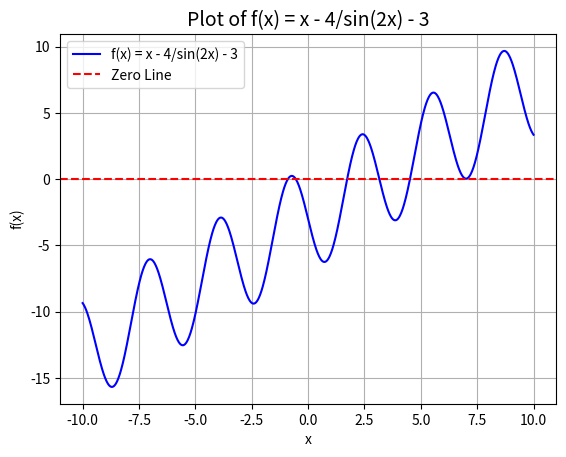

Here is the Python script that generated this plot:
# code for homework 03

# import libraries
import numpy as np
import matplotlib.pyplot as plt

# driver fxn
def driver():

    # Question 1 calling script   
    print("---------- Question 1 Output ----------")
    f1 = lambda x: 2*x-1-np.sin(x)
    a1 = 0
    b1 = 1

    tol1 = 1e-8

    [astar1,ier1, count1] = bisection(f1,a1,b1,tol1)
    print('the approximate root is',astar1)
    print('number of iterations: ', count1)
    print('the error message reads:',ier1)
    print('f(astar1) =', f1(astar1))

    # Question 2 calling script
    print("---------- Question 2a Output ----------")
    f2 = lambda x: (x-5)**9
    a2 = 4.82
    b2 = 5.2

    tol2 = 1e-4

    [astar2,ier2,count2] = bisection(f2,a2,b2,tol2)
    print('the approximate root is',astar2)
    print('number of iterations: ', count2)
    print('the error message reads:',ier2)
    print('f(astar2) =', f2(astar2))

    print("---------- Question 2b Output ----------")
    f3 = lambda x: (x**9)-(45*x**8)+(900*x**7)-(10500*x**6)+(78750*x**5)-(393750*x**4)+(1312500*x**3)-(2812500*x**2)+(3515625*x)-1953125
    [astar3,ier3,count3] = bisection(f3,a2,b2,tol2)
    print('the approximate root is',astar3)
    print('number of iterations: ', count3)
    print('the error message reads:',ier3)
    print('f(astar3) =', f3(astar3))

    print("---------- Question 3b Output ----------")
    f4 = lambda x: x**3+x-4
    a4 = 1
    b4 = 4

    tol4 = 1e-3

    [astar4,ier4,count4] = bisection(f4,a4,b4,tol4)
    print('the approximate root is',astar4)
    print('number of iterations: ', count4)
    print('the error message reads:',ier4)
    print('f(astar3) =', f4(astar4))

    print("---------- Question 5 Output ----------")
    plotting()

# bisection method
def bisection(f,a,b,tol):
#    Inputs:
#     f,a,b       - function and endpoints of initial interval
#      tol  - bisection stops when interval length < tol

#    Returns:
#      astar - approximation of root
#      ier   - error message
#            - ier = 1 => Failed
#            - ier = 0 == success

#     first verify there is a root we can find in the interval 

    fa = f(a)
    fb = f(b);
    if (fa*fb>0):
       ier = 1
       astar = a
       count = 0
       return [astar, ier, count]

#   verify end points are not a root 
    if (fa == 0):
      astar = a
      ier =0
      count = 0
      return [astar, ier, count]

    if (fb ==0):
      astar = b
      ier = 0
      count = 0
      return [astar, ier, count]

    count = 0
    d = 0.5*(a+b)
    while (abs(d-a)> tol):
      fd = f(d)
      if (fd ==0):
        astar = d
        ier = 0
        count = 1
        return [astar, ier, count]
      if (fa*fd<0):
         b = d
      else: 
        a = d
        fa = fd
      d = 0.5*(a+b)
      count = count +1
#      print('abs(d-a) = ', abs(d-a))
      
    astar = d
    ier = 0
    return [astar, ier, count]

def plotting():
    def f(x):
        return x - 4 * np.sin(2 * x) - 3

    x = np.linspace(-10, 10, 1000)  # Range from -10 to 10

    y = f(x)

    plt.plot(x, y, label="f(x) = x - 4/sin(2x) - 3", color="blue")
    plt.axhline(0, color="red", linestyle="--", label="Zero Line")

    plt.title("Plot of f(x) = x - 4/sin(2x) - 3", fontsize=14)
    plt.xlabel("x")
    plt.ylabel("f(x)")
    plt.legend()
    plt.grid(True)

    plt.show()

driver()               

